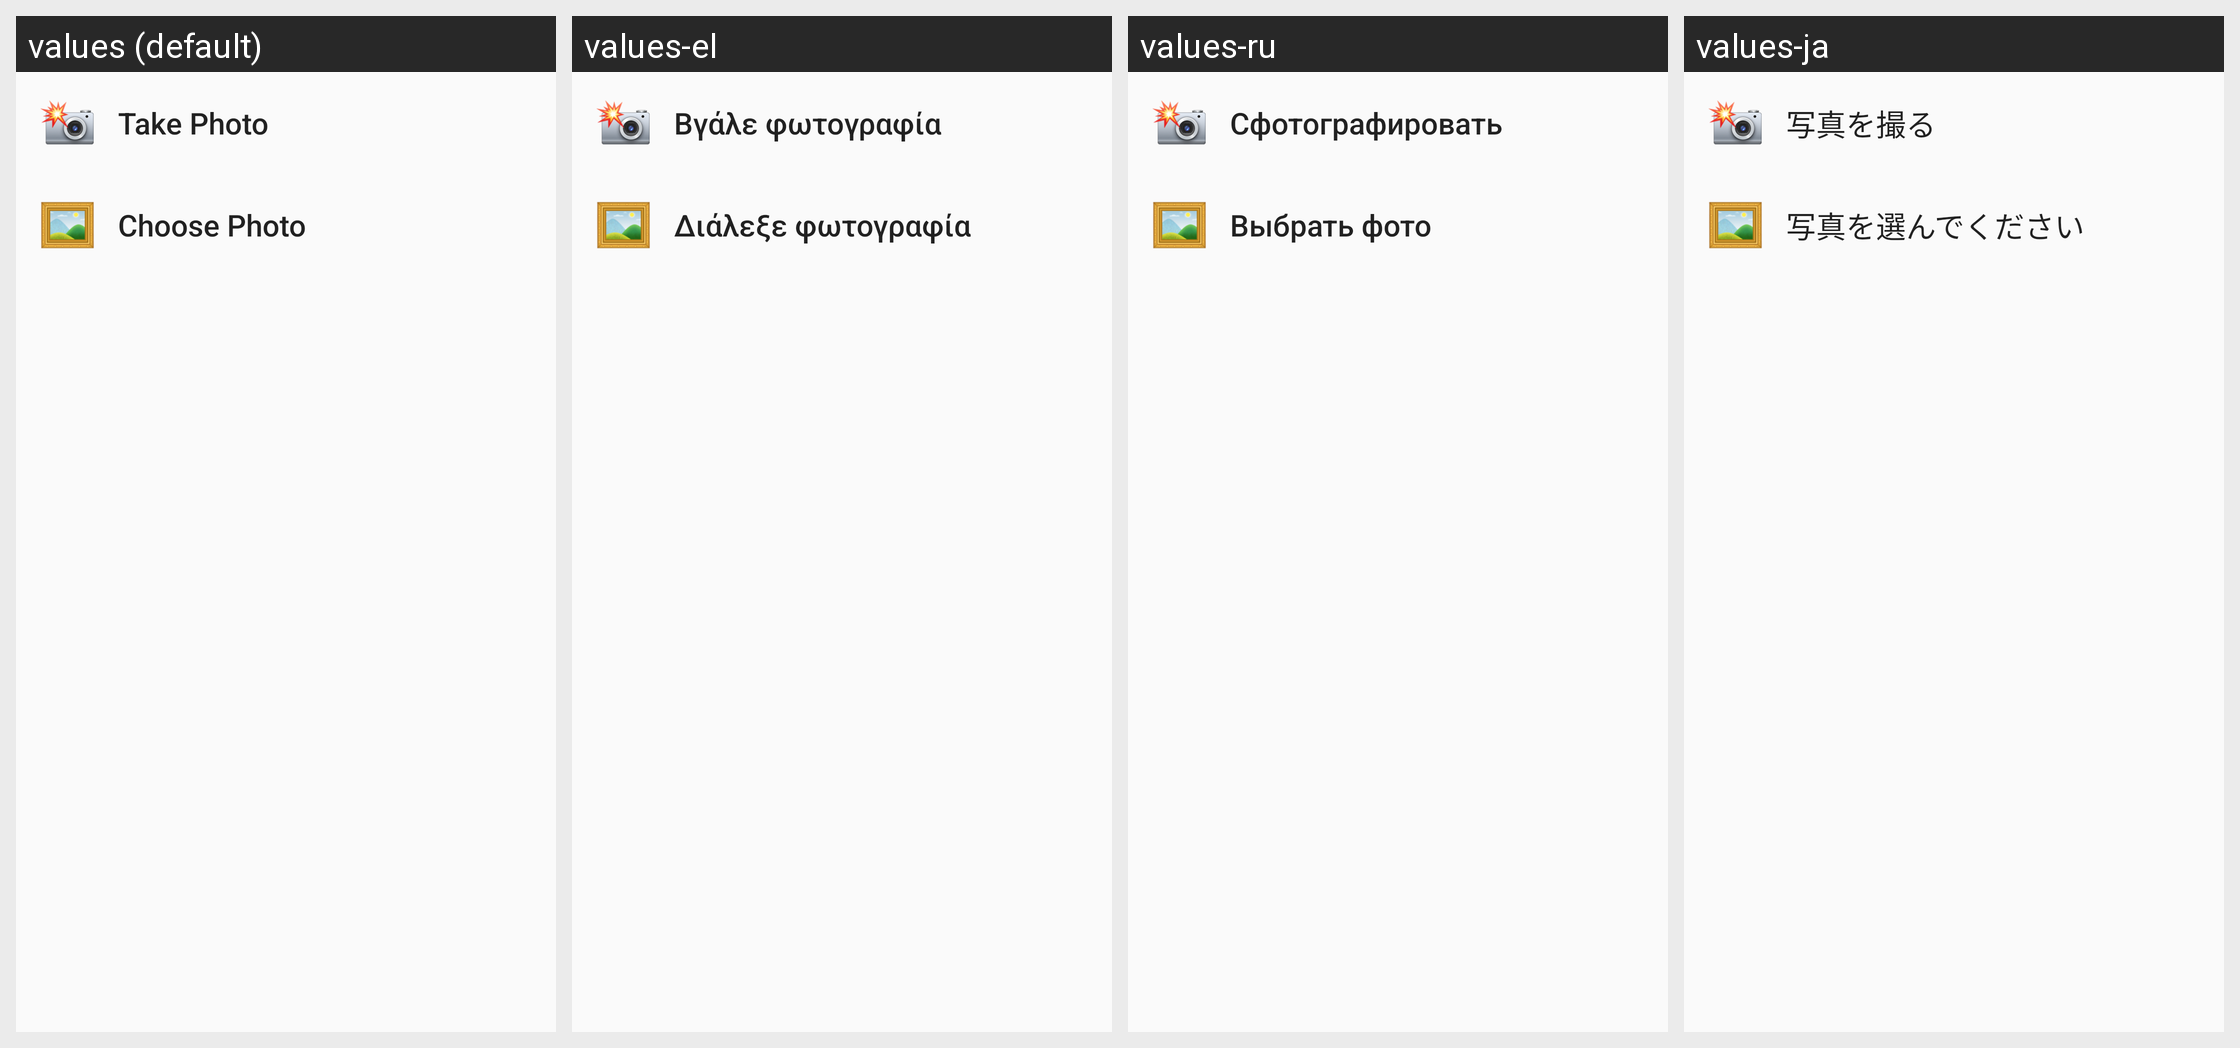

Translations of the strings shown on this Android screen, per locale in the grid:
Android screen res/layout/view_photo_options.xml rendered under 4 locales, left to right: values (default), values-el, values-ru, values-ja. Device: Nexus 5 (rendered at 1080×1920; each locale shown at half size, 540×960, under a caption strip naming it); theme Theme.App.
Other locales in the repository, not shown: values-ar, values-cs, values-de, values-es, values-fa, values-fr, values-hi, values-hr, values-id, values-it, values-ko, values-ms, values-my, values-nl, values-pl, values-pt, values-pt-rBR, values-pt-rPT, values-th, values-tl, values-vi, values-zh-rCN, values-zh-rHK, values-zh-rTW.
Strings drawn on this screen, with the default value and each locale's value (text and hints the layout hard-codes, and strings that could not be matched under every locale, appear in the picture but are not listed):

menu_take_photo
  values: Take Photo
  values-el: Βγάλε φωτογραφία
  values-ru: Сфотографировать
  values-ja: 写真を撮る

menu_choose_photo
  values: Choose Photo
  values-el: Διάλεξε φωτογραφία
  values-ru: Выбрать фото
  values-ja: 写真を選んでください
